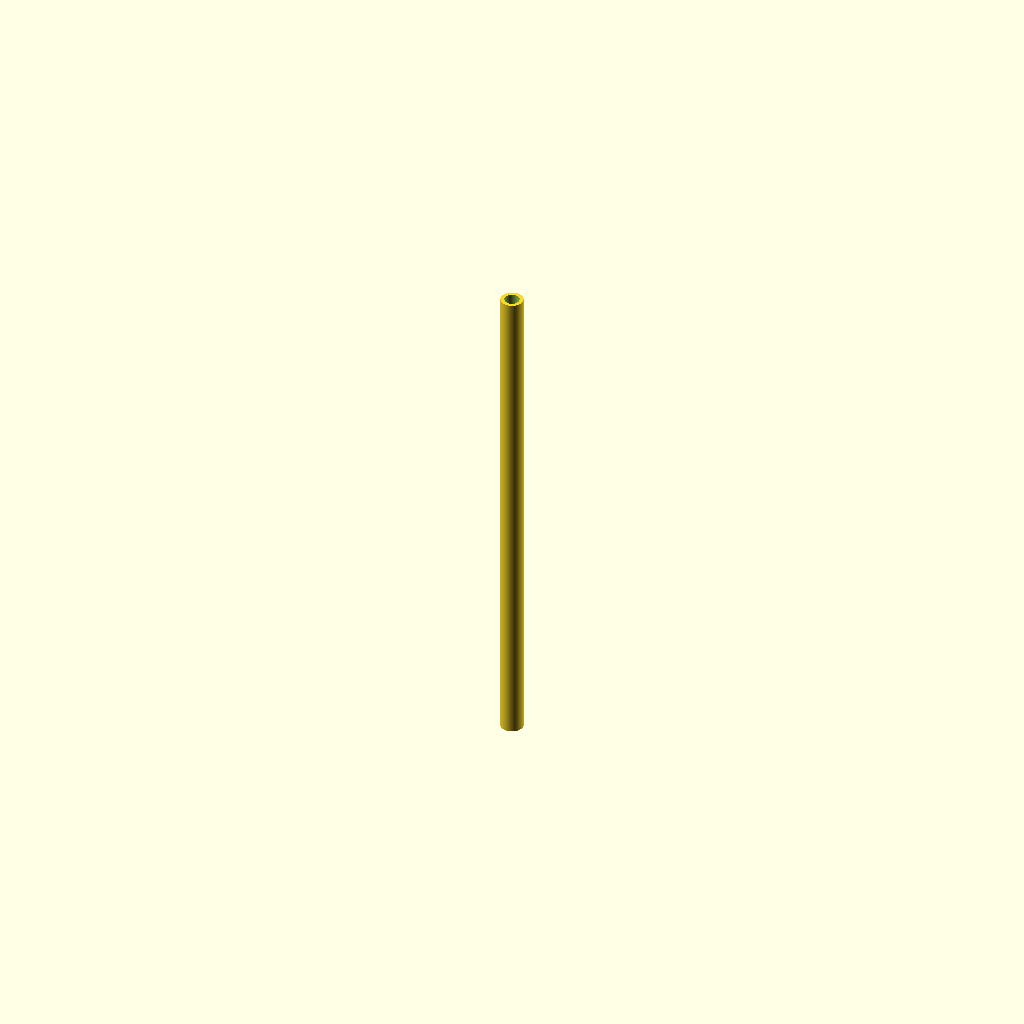
Cell 1 — every parameter at its default value.
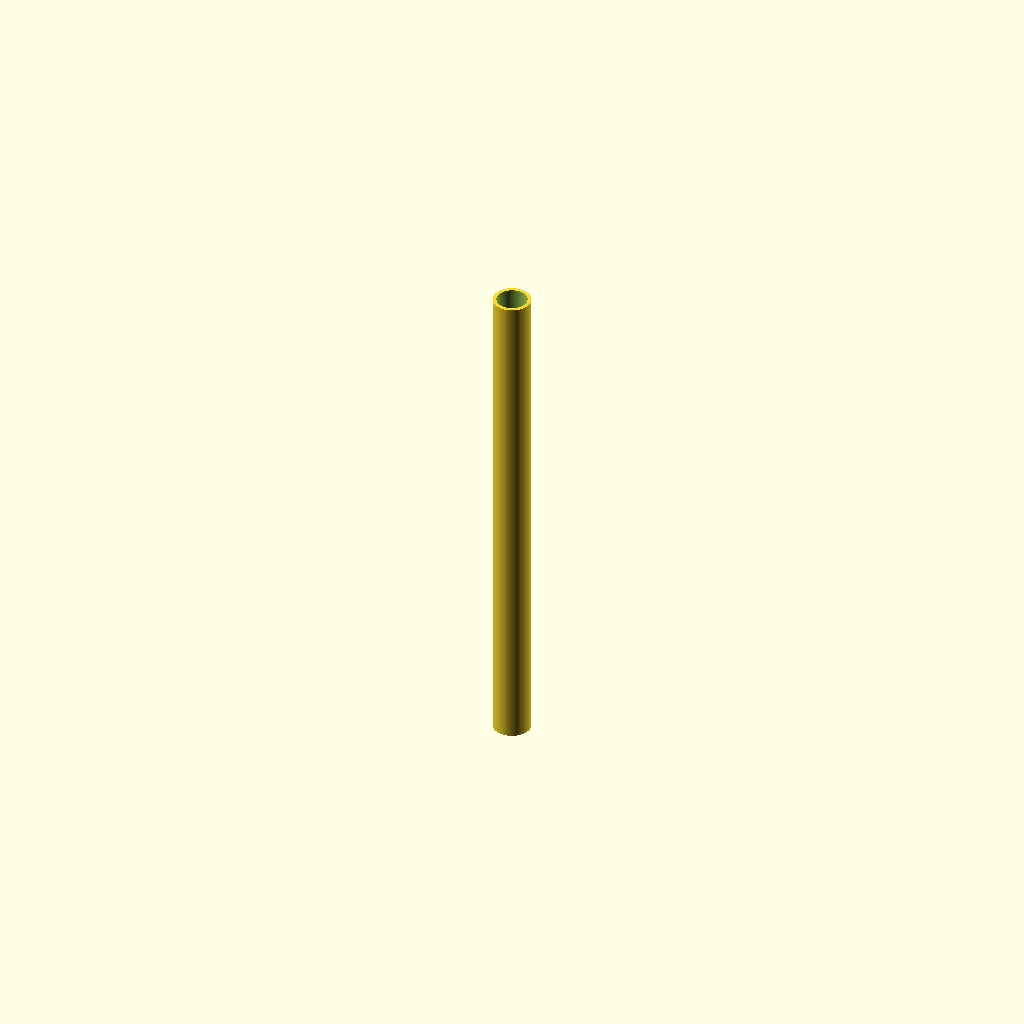
Cell 2: the same model with inner_d = 12.
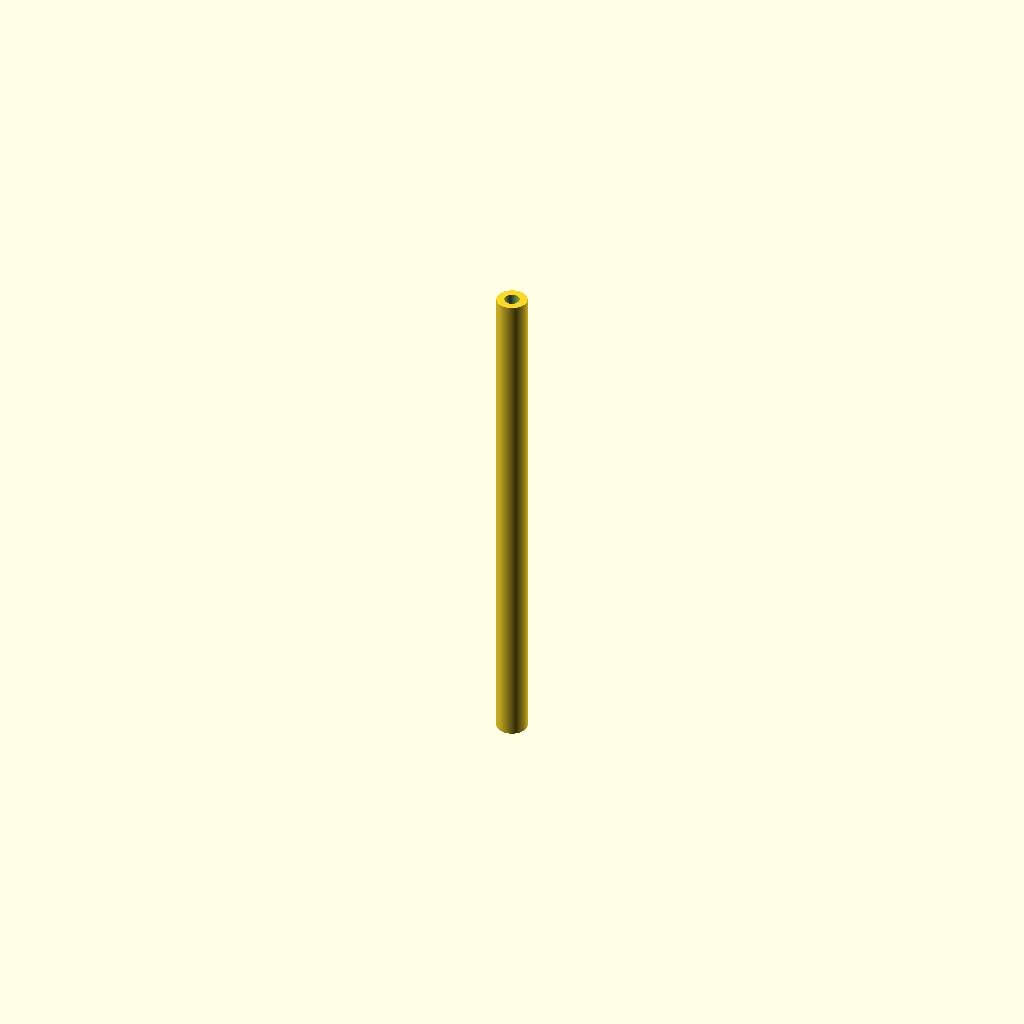
Cell 3 — wall_thickness set to 3, the other parameters unchanged.
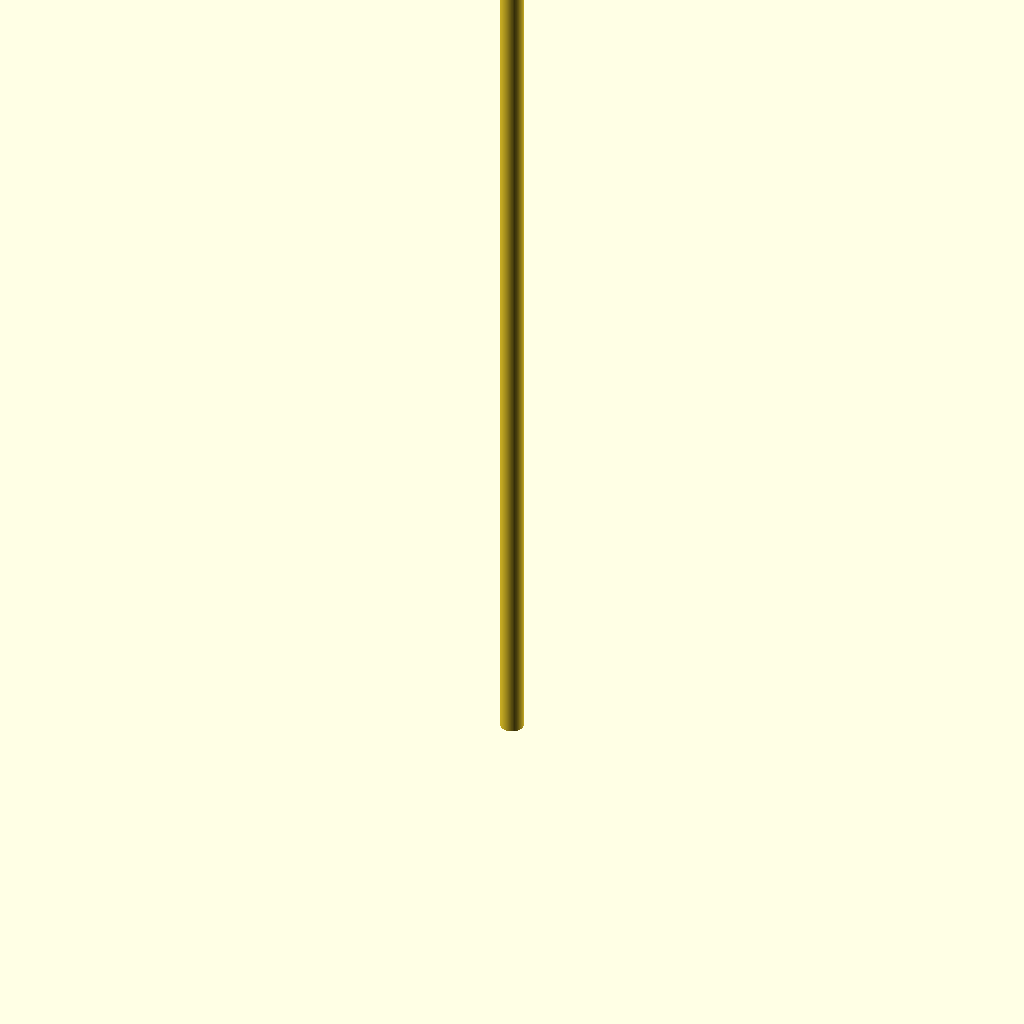
Cell 4: the same model with length = 400.
One fixed orthographic camera (rotation 55°, 0°, 25°; colour scheme Cornfield) for every cell.
The OpenSCAD source (additional_study/matched_effort/results/direct_repair/scad/tubing__PVC85.scad):
$fn = 128;

// PVC aquarium tubing (hollow flexible tube)
inner_d = 6;          // mm
wall_thickness = 1.5; // mm
outer_d = inner_d + 2*wall_thickness;

length = 200;         // mm

module tubing(len=200, od=9, id=6) {
    difference() {
        cylinder(h=len, d=od, center=false);
        translate([0,0,-0.5])
            cylinder(h=len+1, d=id, center=false);
    }
}

tubing(length, outer_d, inner_d);
Parameter table extracted from the source (name, type, default, range or options):
inner_d: number, default 6
wall_thickness: number, default 1.5
length: number, default 200
